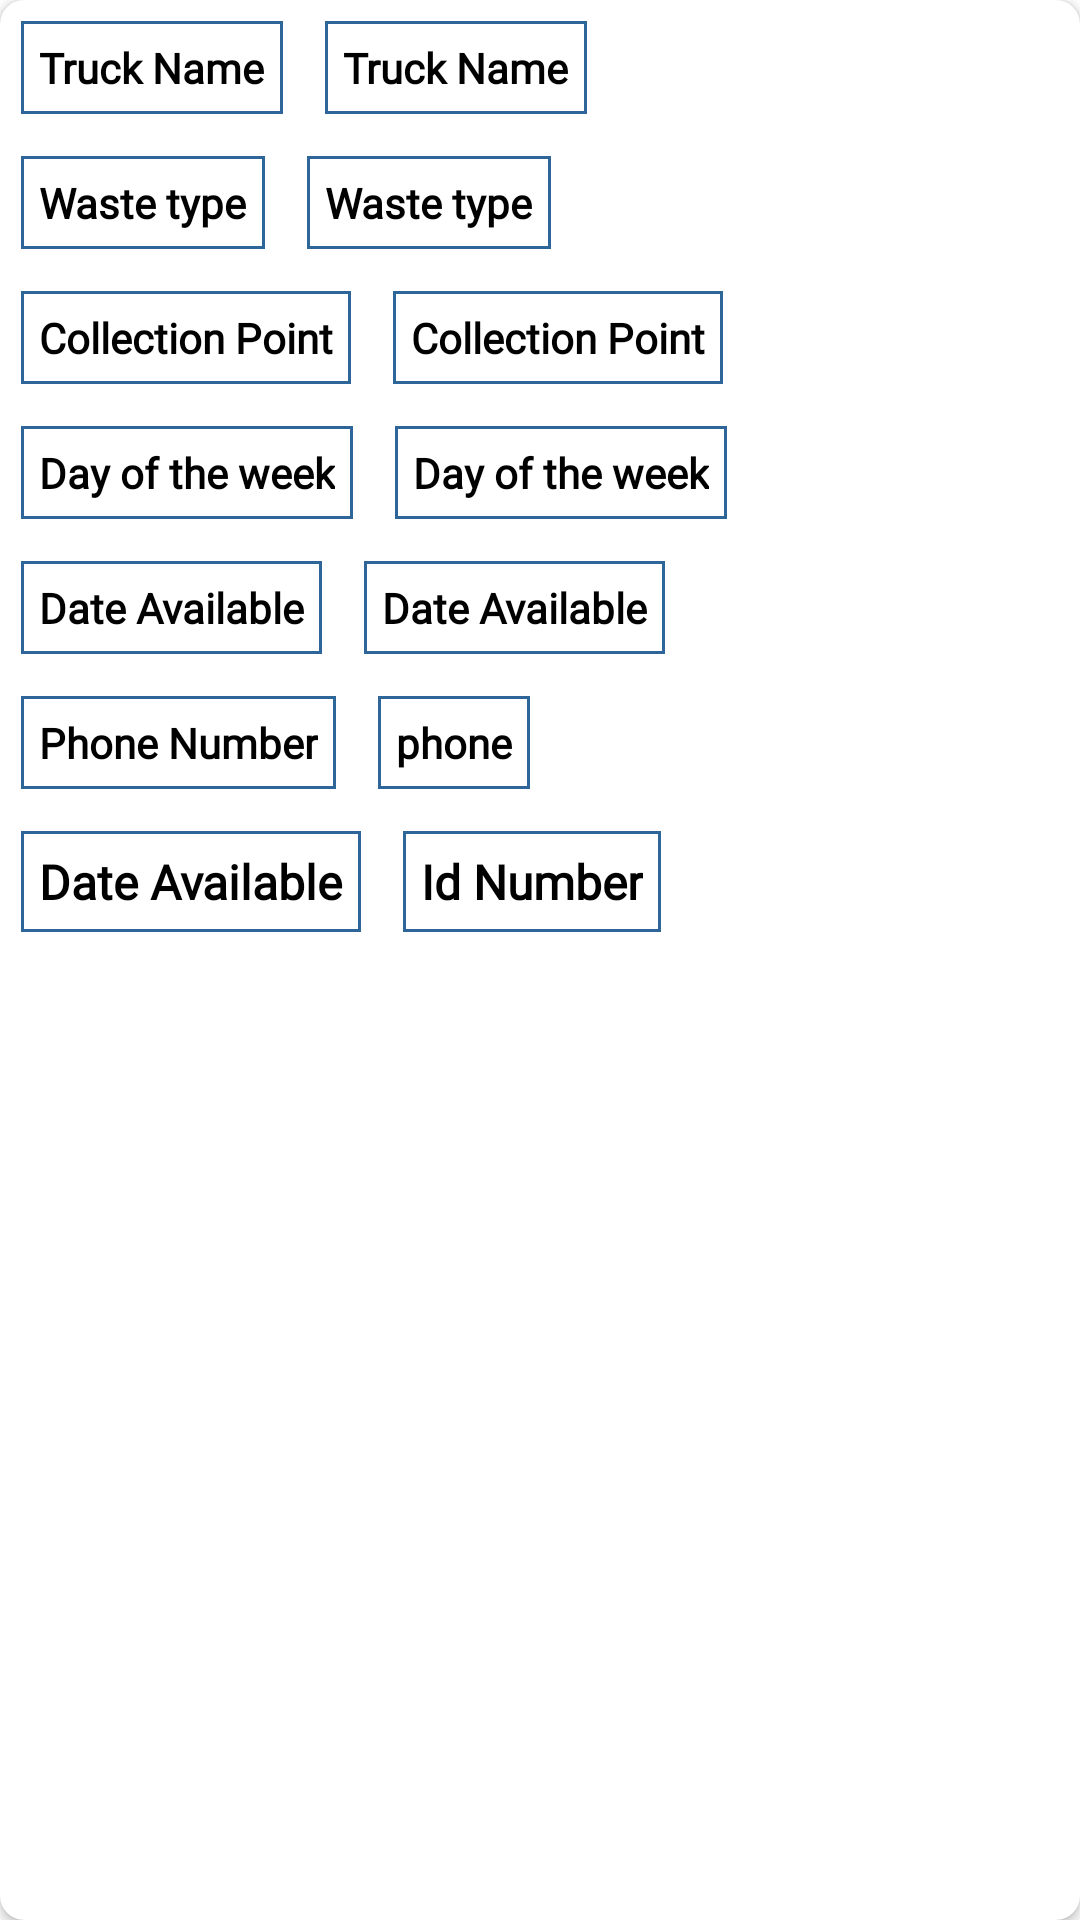

Write the Android layout XML for this screen, with the resource values it uses.
<!-- AndroidManifest.xml: application theme Theme.MWASTE -->
<!-- res/layout/requests.xml -->
<?xml version="1.0" encoding="utf-8"?>
<androidx.cardview.widget.CardView xmlns:android="http://schemas.android.com/apk/res/android"
    android:layout_width="match_parent"
    xmlns:app="http://schemas.android.com/apk/res-auto"
    android:layout_margin="8dp"
    app:cardCornerRadius="8dp"
    android:layout_height="match_parent">
    <LinearLayout
        android:layout_width="wrap_content"
        android:layout_height="wrap_content"
        android:orientation="vertical">
        <LinearLayout
            android:layout_width="match_parent"
            android:layout_height="match_parent"
            android:orientation="horizontal">
            <TextView
                android:id="@+id/name"
                android:layout_width="wrap_content"
                android:layout_height="wrap_content"
                android:padding="6dp"
                android:layout_margin="7dp"
                android:textSize="14sp"
                android:background="@drawable/box_layout"
                android:fontFamily="@font/alegreya"
                android:text="Truck Name"
                android:textColor="@color/black"
                android:textStyle="bold" />
            <TextView
                android:id="@+id/txtname"
                android:layout_width="wrap_content"
                android:layout_height="wrap_content"
                android:padding="6dp"
                android:layout_margin="7dp"
                android:textSize="14sp"
                android:background="@drawable/box_layout"
                android:layout_marginBottom="10dp"
                android:fontFamily="@font/alegreya"
                android:text="Truck Name"
                android:textColor="@color/black"
                android:textStyle="bold" />

        </LinearLayout>
        <LinearLayout
            android:layout_width="match_parent"
            android:layout_height="match_parent"
            android:orientation="horizontal">
            <TextView
                android:id="@+id/type"
                android:layout_width="wrap_content"
                android:layout_height="wrap_content"
                android:layout_below="@id/name"
                android:padding="6dp"
                android:layout_margin="7dp"
                android:textSize="14sp"
                android:background="@drawable/box_layout"
                android:fontFamily="@font/alegreya"
                android:text="Waste type"
                android:textColor="@color/black"

                android:textStyle="bold" />
            <TextView
                android:id="@+id/txttype"
                android:layout_width="wrap_content"
                android:layout_height="wrap_content"
                android:layout_below="@id/txtname"
                android:padding="6dp"
                android:layout_margin="7dp"
                android:textSize="14sp"
                android:background="@drawable/box_layout"
                android:fontFamily="@font/alegreya"
                android:text="Waste type"
                android:textColor="@color/black"
                android:textStyle="bold" />

        </LinearLayout>


        <LinearLayout
            android:layout_width="match_parent"
            android:layout_height="match_parent"
            android:orientation="horizontal">
            <TextView
                android:id="@+id/collection_point"
                android:layout_width="wrap_content"
                android:layout_height="wrap_content"
                android:layout_below="@id/type"
                android:padding="6dp"
                android:layout_margin="7dp"
                android:textSize="14sp"
                android:background="@drawable/box_layout"
                android:fontFamily="@font/alegreya"
                android:text="Collection Point"
                android:textColor="@color/black"

                android:textStyle="bold" />
            <TextView
                android:id="@+id/txtcollection_point"
                android:layout_width="wrap_content"
                android:layout_height="wrap_content"
                android:layout_below="@id/txttype"
                android:fontFamily="@font/alegreya"
                android:text="Collection Point"
                android:textColor="@color/black"
                android:padding="6dp"
                android:layout_margin="7dp"
                android:textSize="14sp"
                android:background="@drawable/box_layout"
                android:textStyle="bold" />

        </LinearLayout>
        <LinearLayout
            android:layout_width="match_parent"
            android:layout_height="match_parent"
            android:orientation="horizontal">

            <TextView
                android:id="@+id/dayt"
                android:layout_width="wrap_content"
                android:layout_height="wrap_content"
                android:layout_below="@id/collection_point"
                android:padding="6dp"
                android:layout_margin="7dp"
                android:textSize="14sp"
                android:background="@drawable/box_layout"
                android:fontFamily="@font/alegreya"
                android:text="Day of the week"
                android:textColor="@color/black"

                android:textStyle="bold" />
            <TextView
                android:id="@+id/txtday"
                android:layout_width="wrap_content"
                android:layout_height="wrap_content"
                android:layout_below="@id/txtcollection_point"
                android:padding="6dp"
                android:layout_margin="7dp"
                android:textSize="14sp"
                android:background="@drawable/box_layout"
                android:fontFamily="@font/alegreya"
                android:text="Day of the week"
                android:textColor="@color/black"
                android:textStyle="bold" />
        </LinearLayout>
        <LinearLayout
            android:layout_width="match_parent"
            android:layout_height="match_parent"
            android:orientation="horizontal">
            <TextView
                android:layout_width="wrap_content"
                android:layout_height="wrap_content"
                android:layout_below="@id/day"
                android:padding="6dp"
                android:layout_margin="7dp"
                android:textSize="14sp"
                android:background="@drawable/box_layout"
                android:fontFamily="@font/alegreya"
                android:text="Date Available"
                android:textColor="@color/black"
                android:textStyle="bold" />
            <TextView
                android:id="@+id/txtdate"
                android:layout_width="wrap_content"
                android:layout_height="wrap_content"
                android:layout_below="@id/txtday"
                android:fontFamily="@font/alegreya"
                android:text="Date Available"
                android:textColor="@color/black"
                android:padding="6dp"
                android:layout_margin="7dp"
                android:textSize="14sp"
                android:background="@drawable/box_layout"
                android:textStyle="bold" />
        </LinearLayout>
        <LinearLayout
            android:layout_width="match_parent"
            android:layout_height="match_parent"
            android:orientation="horizontal">
            <TextView
                android:layout_width="wrap_content"
                android:layout_height="wrap_content"
                android:layout_below="@id/day"
                android:padding="6dp"
                android:layout_margin="7dp"
                android:textSize="14sp"
                android:background="@drawable/box_layout"
                android:fontFamily="@font/alegreya"
                android:text="Phone Number"
                android:textColor="@color/black"
                android:textStyle="bold" />
            <TextView
                android:id="@+id/phone"
                android:layout_width="wrap_content"
                android:layout_height="wrap_content"
                android:padding="6dp"
                android:layout_margin="7dp"
                android:textSize="14sp"
                android:background="@drawable/box_layout"
                android:fontFamily="@font/alegreya"
                android:text="phone"
                android:textColor="@color/black"
                android:textStyle="bold" />
        </LinearLayout>
        <LinearLayout
            android:layout_width="match_parent"
            android:layout_height="match_parent"
            android:orientation="horizontal">
            <TextView
                android:layout_width="wrap_content"
                android:layout_height="wrap_content"
                android:layout_below="@id/day"
                android:padding="6dp"
                android:layout_margin="7dp"
                android:background="@drawable/box_layout"
                android:fontFamily="@font/alegreya"
                android:text="Date Available"
                android:textColor="@color/black"
                android:textSize="16sp"
                android:textStyle="bold" />
            <TextView
                android:id="@+id/id_number"
                android:layout_width="wrap_content"
                android:layout_height="wrap_content"
                android:layout_below="@id/txtday"
                android:fontFamily="@font/alegreya"
                android:text="Id Number"
                android:padding="6dp"
                android:layout_margin="7dp"
                android:background="@drawable/box_layout"
                android:textColor="@color/black"
                android:textSize="16sp"
                android:textStyle="bold" />
        </LinearLayout>
    </LinearLayout>

</androidx.cardview.widget.CardView>
<!-- resources referenced by this layout -->
<resources>
  <color name="black">#FF000000</color>
  <!-- drawable box_layout (drawable) -->
  <?xml version="1.0" encoding="utf-8"?>
  <shape xmlns:android="http://schemas.android.com/apk/res/android">
      <solid android:color="#FFFFFF"/>
      <stroke
          android:width="1dp"
          android:color="#2F6699"/>
  
  </shape>
  <style name="Theme.MWASTE" parent="Theme.MaterialComponents.DayNight.DarkActionBar">
          
          <item name="colorPrimary">@color/purple_500</item>
          <item name="colorPrimaryVariant">@color/purple_700</item>
          <item name="colorOnPrimary">@color/white</item>
          
          <item name="colorSecondary">@color/teal_200</item>
          <item name="colorSecondaryVariant">@color/teal_700</item>
          <item name="colorOnSecondary">@color/black</item>
          
          <item name="android:statusBarColor" tools:targetApi="l">?attr/colorPrimaryVariant</item>
          
      </style>
  <color name="purple_500">#87CEEB</color>
  <color name="purple_700">#FF3700B3</color>
  <color name="white">#FFFFFFFF</color>
  <color name="teal_200">#FF03DAC5</color>
  <color name="teal_700">#FF018786</color>
</resources>
